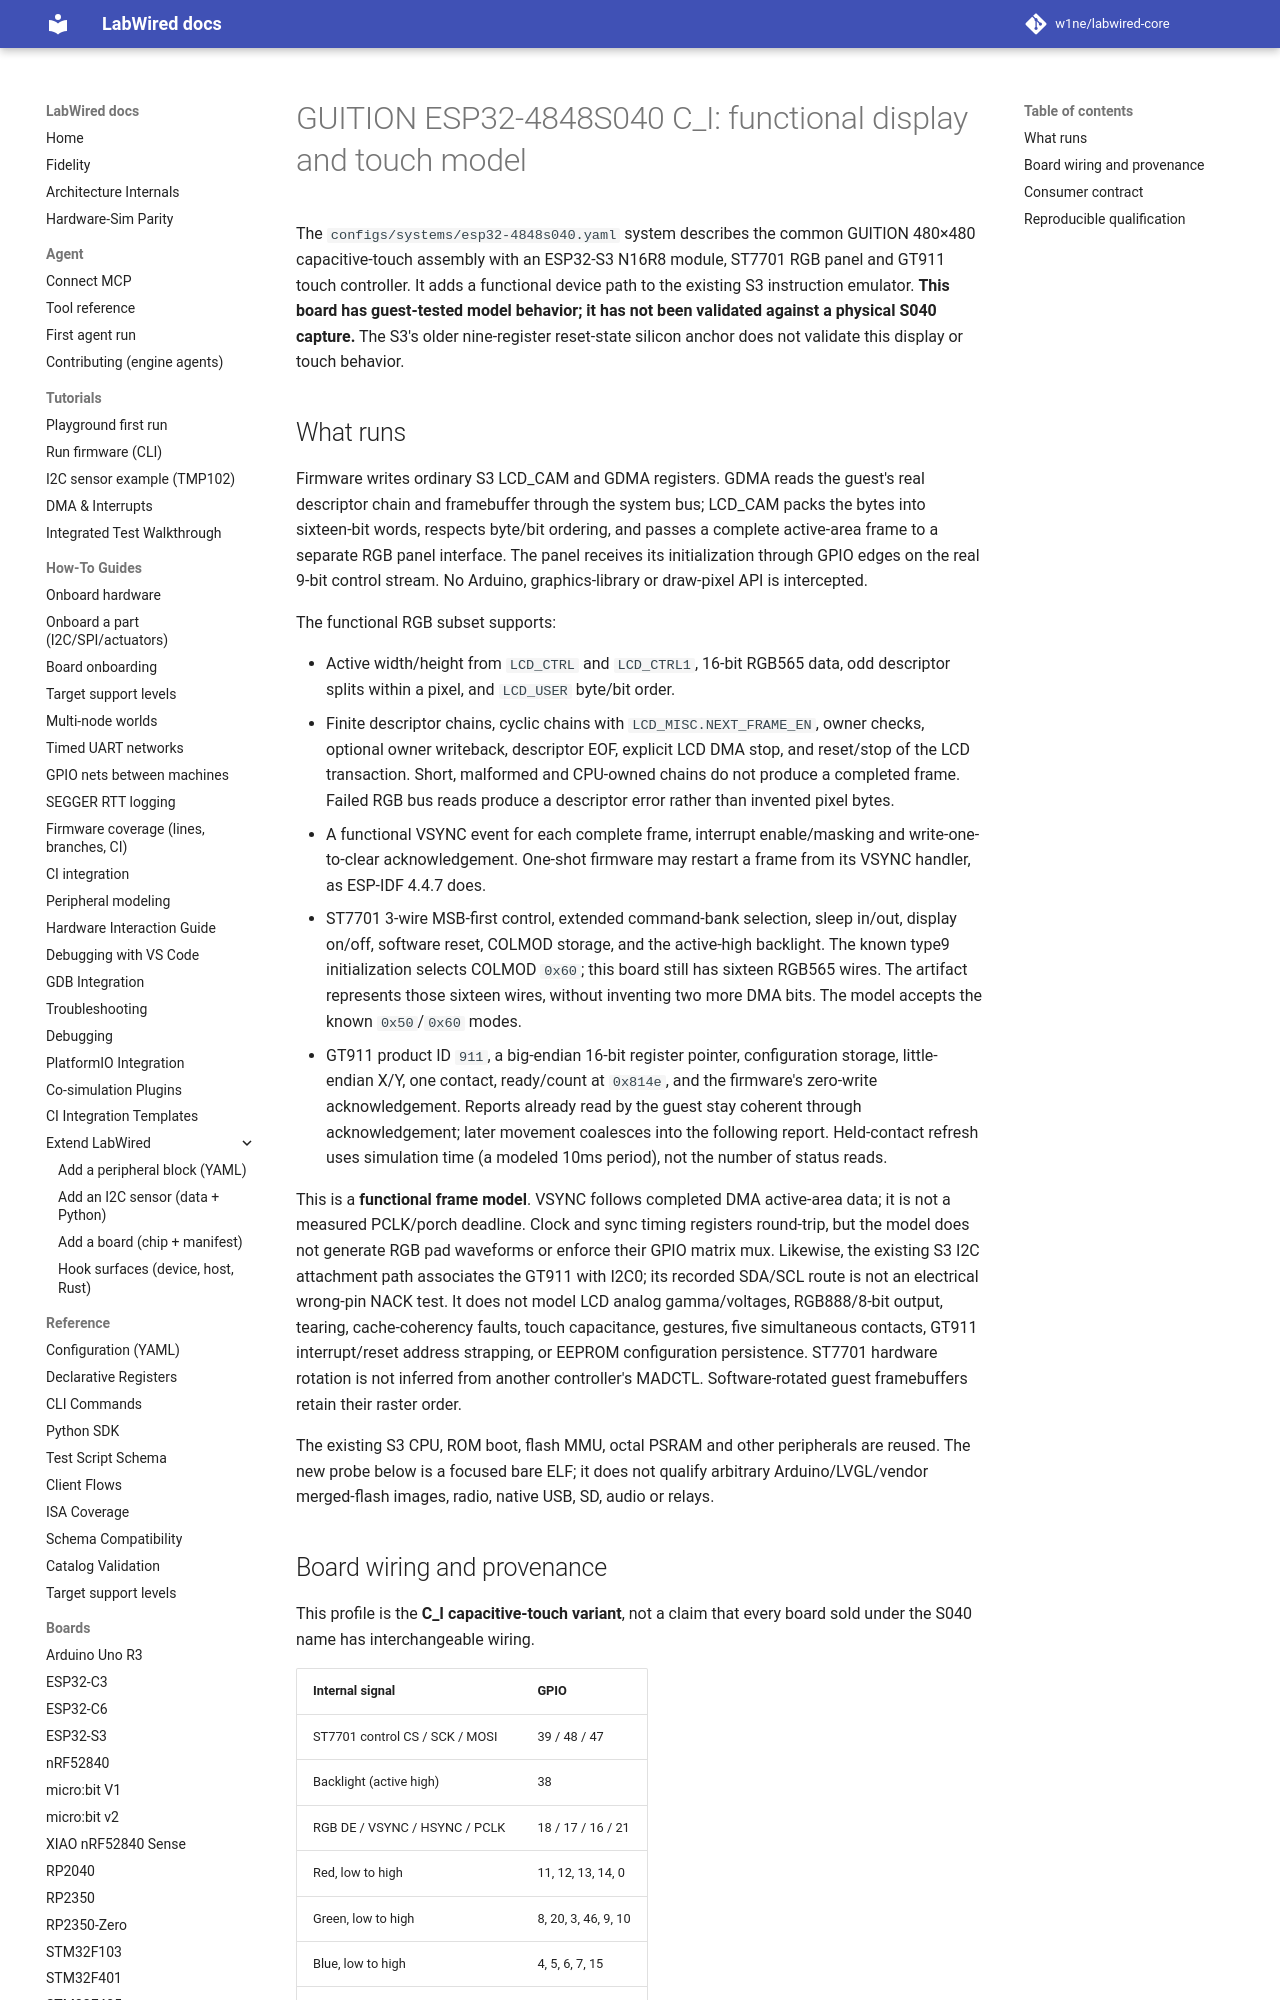

repository: CrispStrobe/labwired-core · page: boards/esp32-4848s040/index.html · generator: mkdocs

# GUITION ESP32-4848S040 C_I: functional display and touch model

The `configs/systems/esp32-4848s040.yaml` system describes the common GUITION
480×480 capacitive-touch assembly with an ESP32-S3 N16R8 module, ST7701 RGB panel
and GT911 touch controller. It adds a functional device path to the existing S3
instruction emulator. **This board has guest-tested model behavior; it has not
been validated against a physical S040 capture.** The S3's older nine-register
reset-state silicon anchor does not validate this display or touch behavior.

## What runs

Firmware writes ordinary S3 LCD_CAM and GDMA registers. GDMA reads the guest's
real descriptor chain and framebuffer through the system bus; LCD_CAM packs
the bytes into sixteen-bit words, respects byte/bit ordering, and passes a
complete active-area frame to a separate RGB panel interface. The panel receives
its initialization through GPIO edges on the real 9-bit control stream. No
Arduino, graphics-library or draw-pixel API is intercepted.

The functional RGB subset supports:

- Active width/height from `LCD_CTRL` and `LCD_CTRL1`, 16-bit RGB565 data, odd
  descriptor splits within a pixel, and `LCD_USER` byte/bit order.
- Finite descriptor chains, cyclic chains with `LCD_MISC.NEXT_FRAME_EN`, owner
  checks, optional owner writeback, descriptor EOF, explicit LCD DMA stop, and
  reset/stop of the LCD transaction. Short, malformed and CPU-owned chains do
  not produce a completed frame. Failed RGB bus reads produce a descriptor
  error rather than invented pixel bytes.
- A functional VSYNC event for each complete frame, interrupt enable/masking
  and write-one-to-clear acknowledgement. One-shot firmware may restart a
  frame from its VSYNC handler, as ESP-IDF 4.4.7 does.
- ST7701 3-wire MSB-first control, extended command-bank selection, sleep in/out,
  display on/off, software reset, COLMOD storage, and the active-high backlight.
  The known type9 initialization selects COLMOD `0x60`; this board still has
  sixteen RGB565 wires. The artifact represents those sixteen wires, without
  inventing two more DMA bits. The model accepts the known `0x50`/`0x60` modes.
- GT911 product ID `911`, a big-endian 16-bit register pointer, configuration
  storage, little-endian X/Y, one contact, ready/count at `0x814e`, and the
  firmware's zero-write acknowledgement. Reports already read by the guest
  stay coherent through acknowledgement; later movement coalesces into the
  following report. Held-contact refresh uses simulation time (a modeled 10ms
  period), not the number of status reads.

This is a **functional frame model**. VSYNC follows completed DMA active-area
data; it is not a measured PCLK/porch deadline. Clock and sync timing registers
round-trip, but the model does not generate RGB pad waveforms or enforce their
GPIO matrix mux. Likewise, the existing S3 I2C attachment path associates the
GT911 with I2C0; its recorded SDA/SCL route is not an electrical wrong-pin NACK
test. It does not model LCD analog gamma/voltages, RGB888/8-bit output, tearing,
cache-coherency faults, touch capacitance, gestures, five simultaneous contacts,
GT911 interrupt/reset address strapping, or EEPROM configuration persistence.
ST7701 hardware rotation is not inferred from another controller's MADCTL.
Software-rotated guest framebuffers retain their raster order.

The existing S3 CPU, ROM boot, flash MMU, octal PSRAM and other peripherals are
reused. The new probe below is a focused bare ELF; it does not qualify arbitrary
Arduino/LVGL/vendor merged-flash images, radio, native USB, SD, audio or relays.
